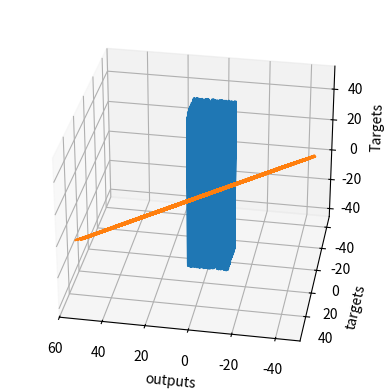

Here is the Python script that generated this plot:
import numpy as np

# matplotlib と mpl_toolkits は必須ではないですが、グラフを書く際に必要となります。  
import matplotlib.pyplot as plt
from mpl_toolkits.mplot3d import Axes3D

# まずは作成したいデータの数を入れた変数を作成します
observations = 1000

# 入力の変数は2つです
# 今回はそれをxとzとします
# その値は一様分布を使ってランダムに決めていきます。uniformメソッドの引数は3つです(low, high, size).
# xs と zs のサイズは1000 x 1です
xs = np.random.uniform(low=-10, high=10, size=(observations,1))
zs = np.random.uniform(-10, 10, (observations,1))

# 2つの変数を一つの行列にします 
# column_stackは Numpy のメソッドであり、2つのベクトルを組み合わせて行列にします
inputs = np.column_stack((xs,zs))

# 行列のサイズは n x kとなり、 n はデータの数を示しており、 k は変数の数を示しています。つまり、今回は1000 x 2となります。
print (inputs.shape)

# ターゲットとする値にはランダムなノイズを加えます f(x,z) = 2x - 3z + 5 + <ノイズ>
noise = np.random.uniform(-1, 1, (observations,1))

# f(x,z) = 2x - 3z + 5 + noise の式を使ってターゲットを作成します
# ここでは、重みはそれぞれ2と-3となり、バイアスは5です
targets = 2*xs - 3*zs + 5 + noise

# 念の為、ターゲットのサイズを確認しておきましょう。今回の場合はn x mであり、mは出力の数ということから1000 x 1となります
print (targets.shape)

# 3D plotを使うためにはオブジェクトはある形状でなければいけないことから、reshapeメソッドを使っていきます
targets = targets.reshape(observations,)

# matplotlib.pyplotを使って散布図を作成していきます

# 変数を宣言します
fig = plt.figure()

# 3dのグラフを作成するためのメソッドを書いていきます
ax = fig.add_subplot(111, projection='3d')

# 軸を選びます
ax.plot(xs, zs, targets)

# ラベルに名前を付けます
ax.set_xlabel('xs')
ax.set_ylabel('zs')
ax.set_zlabel('Targets')

# azimの値を変えることで、グラフをどこから見るのかという点を変更することができます
ax.view_init(azim=100)

# 実際に散布図を表示していきます 
plt.show()

# ターゲットの形状を元に戻していきます
targets = targets.reshape(observations,1)

# 重みとバイアスを、ある範囲でランダムに決めていきます
# その範囲を決める変数としてinit_rangeを定義します
init_range = 0.1

# 重みのサイズは k x mであり k は入力の数、 m は出力の数です
# 今回の場合においては、重みの行列は2x1となります。
weights = np.random.uniform(low=-init_range, high=init_range, size=(2, 1))

# バイアスのサイズは1であり、スカラーとなります
biases = np.random.uniform(low=-init_range, high=init_range, size=1)

#初期化の結果を確認してみましょう
print (weights)
print (biases)

# 今回の例では、学習率が0.02だと非常に良く機能します。
learning_rate = 0.02

# 今回は繰り返しの回数は100回とします
for i in range (100):
    
    # y = xw + b の線形モデルの等式です
    outputs = np.dot(inputs,weights) + biases
    # デルタは出力とターゲットの差を示しています
    # ここではデルタは1000x1のベクトルです
    deltas = outputs - targets
        
    # L2ノルム損失を使って損失の計算をしていきます。値を2で割っていますが、これは最小値を見つけるという意味では影響はありません。
    # また、コードを一般化させるためにデータの数で割っています。
    loss = np.sum(deltas ** 2) / 2 / observations
    
    # それぞれの繰り返しにおける損失関数の値を出力します.
    print (loss)
    
    # 損失関数の場合と同じように、デルタに関してもデータの数で割っていきます
    deltas_scaled = deltas / observations
    
    # 勾配降下法のアルゴリズムを適用していきます
    # 重みは2x1, 学習率は1x1 (scalar), 入力は1000x2, デルタは1000x1となります
    # 演算を適切に行うために、入力の転置を取ります
    weights = weights - learning_rate * np.dot(inputs.T,deltas_scaled)
    biases = biases - learning_rate * np.sum(deltas_scaled)

# 重みとバイアスの値が適切かどうか確認しましょう。（重みは2と-3、バイアスは5でした。）
print (weights, biases)

plt.plot(outputs,targets)
plt.xlabel('outputs')
plt.ylabel('targets')
plt.show()